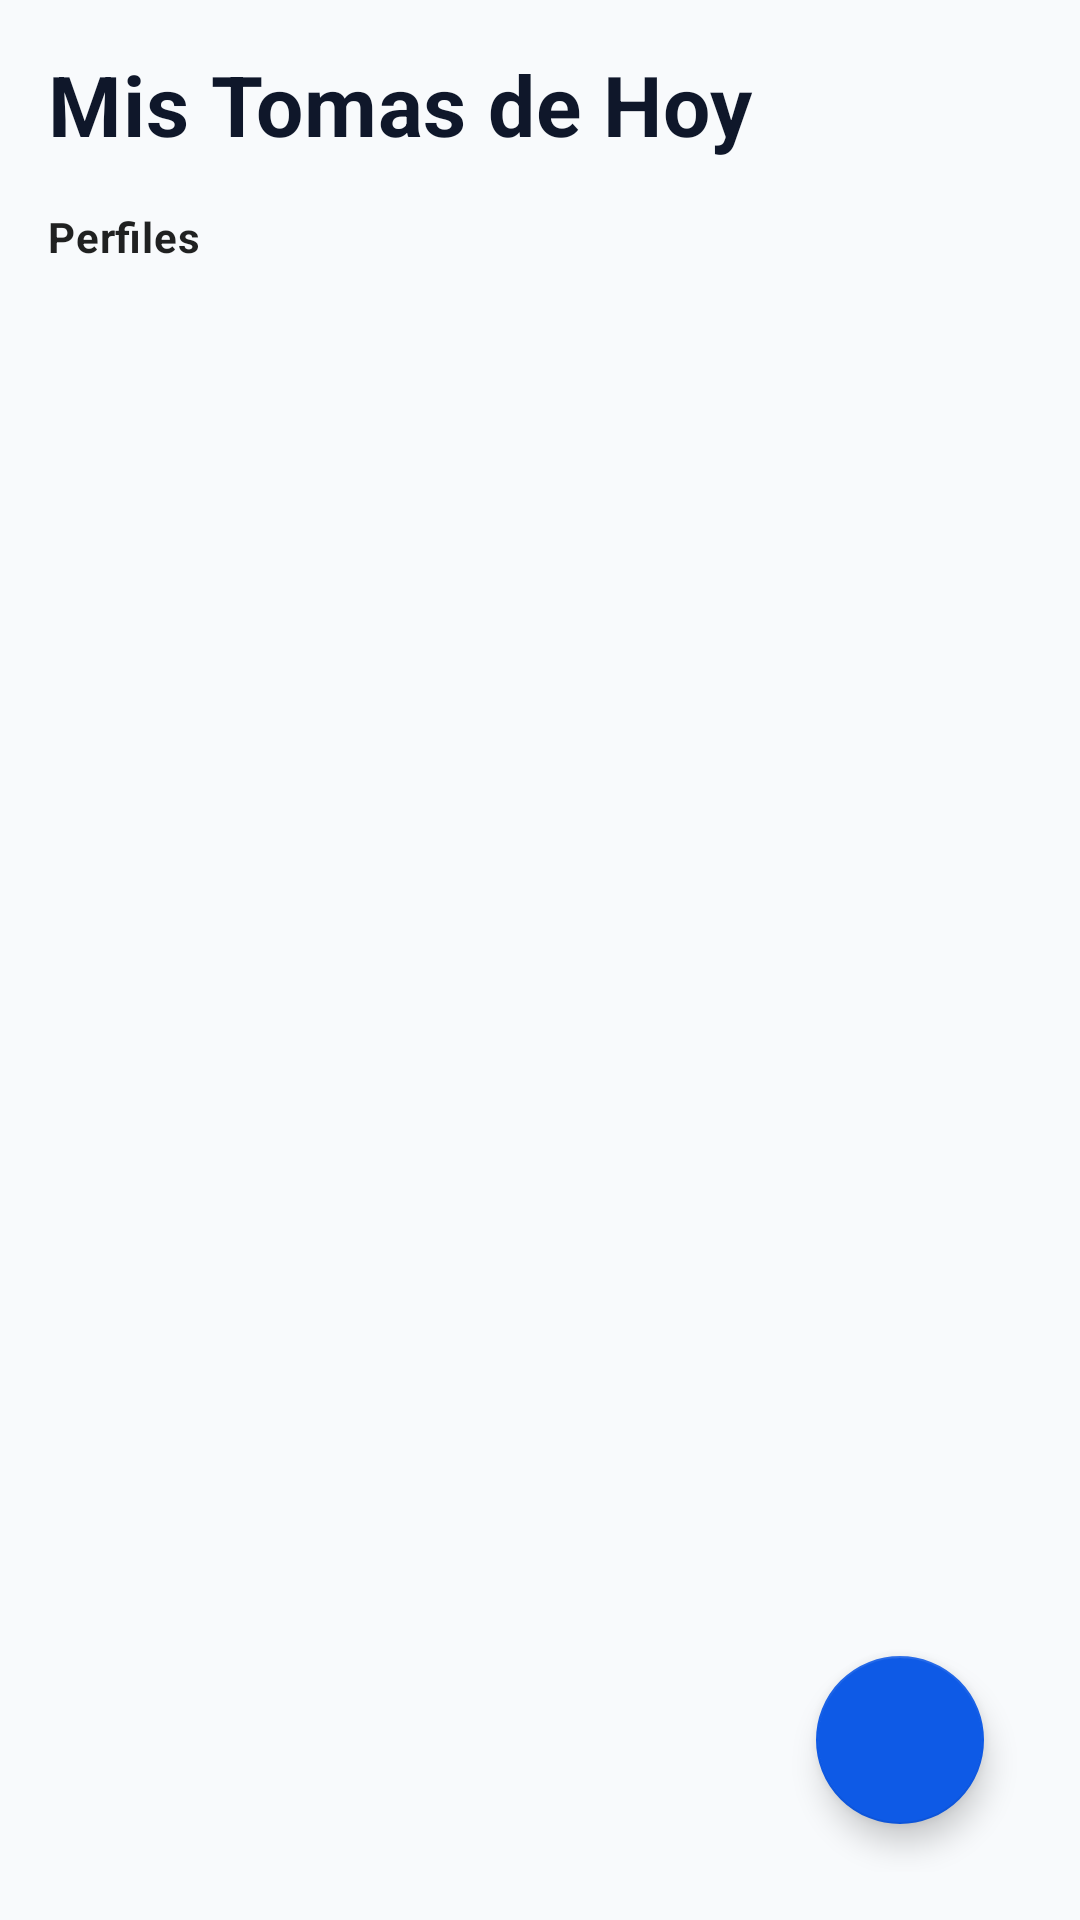

Produce the Android XML layout that renders to this screen, including the resource entries it uses.
<!-- AndroidManifest.xml: application theme Theme.MedPills -->
<!-- res/layout/fragment_dashboard.xml -->
<?xml version="1.0" encoding="utf-8"?>
<androidx.constraintlayout.widget.ConstraintLayout xmlns:android="http://schemas.android.com/apk/res/android"
    xmlns:app="http://schemas.android.com/apk/res-auto"
    xmlns:tools="http://schemas.android.com/tools"
    android:layout_width="match_parent"
    android:layout_height="match_parent"
    android:background="@color/background_light"
    android:padding="16dp"
    tools:context=".ui.DashboardFragment">

    
    <TextView
        android:id="@+id/tv_dashboard_title"
        android:layout_width="0dp"
        android:layout_height="wrap_content"
        android:text="@string/dashboard_title"
        android:textAppearance="?attr/textAppearanceHeadline1"
        app:layout_constraintEnd_toEndOf="parent"
        app:layout_constraintStart_toStartOf="parent"
        app:layout_constraintTop_toTopOf="parent" />

    
    <TextView
        android:id="@+id/tv_profiles_label"
        android:layout_width="wrap_content"
        android:layout_height="wrap_content"
        android:layout_marginTop="16dp"
        android:text="@string/profile_selector_title"
        android:textAppearance="?attr/textAppearanceBody2"
        android:textStyle="bold"
        app:layout_constraintStart_toStartOf="parent"
        app:layout_constraintTop_toBottomOf="@id/tv_dashboard_title" />

    
    <androidx.recyclerview.widget.RecyclerView
        android:id="@+id/rv_profiles"
        android:layout_width="0dp"
        android:layout_height="wrap_content"
        android:layout_marginTop="8dp"
        android:orientation="horizontal"
        app:layoutManager="androidx.recyclerview.widget.LinearLayoutManager"
        app:layout_constraintEnd_toEndOf="parent"
        app:layout_constraintStart_toStartOf="parent"
        app:layout_constraintTop_toBottomOf="@id/tv_profiles_label"
        tools:listitem="@layout/item_profile" />

    
    <androidx.recyclerview.widget.RecyclerView
        android:id="@+id/rv_calendar"
        android:layout_width="0dp"
        android:layout_height="wrap_content"
        android:layout_marginTop="16dp"
        android:orientation="horizontal"
        app:layoutManager="androidx.recyclerview.widget.LinearLayoutManager"
        app:layout_constraintEnd_toEndOf="parent"
        app:layout_constraintStart_toStartOf="parent"
        app:layout_constraintTop_toBottomOf="@id/rv_profiles" />

    
    <androidx.recyclerview.widget.RecyclerView
        android:id="@+id/rv_intakes"
        android:layout_width="0dp"
        android:layout_height="0dp"
        android:layout_marginTop="16dp"
        android:layout_marginBottom="8dp"
        app:layoutManager="androidx.recyclerview.widget.LinearLayoutManager"
        app:layout_constraintBottom_toBottomOf="parent"
        app:layout_constraintEnd_toEndOf="parent"
        app:layout_constraintStart_toStartOf="parent"
        app:layout_constraintTop_toBottomOf="@id/rv_calendar"
        tools:listitem="@layout/item_intake" />

    
    <TextView
        android:id="@+id/tv_empty_state"
        android:layout_width="wrap_content"
        android:layout_height="wrap_content"
        android:text="@string/empty_intakes"
        android:textAppearance="?attr/textAppearanceBody1"
        android:visibility="gone"
        app:layout_constraintBottom_toBottomOf="@id/rv_intakes"
        app:layout_constraintEnd_toEndOf="@id/rv_intakes"
        app:layout_constraintStart_toStartOf="@id/rv_intakes"
        app:layout_constraintTop_toTopOf="@id/rv_intakes" />

    
    <com.google.android.material.floatingactionbutton.FloatingActionButton
        android:id="@+id/fab_add_medication"
        android:layout_width="wrap_content"
        android:layout_height="wrap_content"
        android:layout_margin="16dp"
        android:contentDescription="@string/add_med_title"
        android:src="@drawable/ic_add"
        app:backgroundTint="@color/primary"
        app:tint="#FFFFFF"
        app:layout_constraintBottom_toBottomOf="parent"
        app:layout_constraintEnd_toEndOf="parent" />

</androidx.constraintlayout.widget.ConstraintLayout>
<!-- res/layout/item_profile.xml (included above) -->
<?xml version="1.0" encoding="utf-8"?>
<LinearLayout xmlns:android="http://schemas.android.com/apk/res/android"
    xmlns:app="http://schemas.android.com/apk/res-auto"
    android:layout_width="wrap_content"
    android:layout_height="wrap_content"
    android:orientation="vertical"
    android:gravity="center"
    android:padding="8dp"
    android:clickable="true"
    android:focusable="true">

    
    <com.google.android.material.card.MaterialCardView
        android:id="@+id/card_avatar"
        android:layout_width="56dp"
        android:layout_height="56dp"
        app:cardCornerRadius="28dp"
        app:cardElevation="2dp"
        app:strokeColor="@color/surface_light"
        app:strokeWidth="2dp">

        <ImageView
            android:id="@+id/iv_avatar"
            android:layout_width="match_parent"
            android:layout_height="match_parent"
            android:scaleType="centerCrop"
            android:src="@drawable/avatar_default"
            android:contentDescription="Avatar" />

    </com.google.android.material.card.MaterialCardView>

    
    <TextView
        android:id="@+id/tv_profile_name"
        android:layout_width="72dp"
        android:layout_height="wrap_content"
        android:layout_marginTop="4dp"
        android:ellipsize="end"
        android:maxLines="1"
        android:text="Usuario"
        android:textAlignment="center"
        android:textSize="12sp"
        android:textColor="@color/text_primary_light" />

</LinearLayout>
<!-- res/layout/item_intake.xml (included above) -->
<?xml version="1.0" encoding="utf-8"?>
<com.google.android.material.card.MaterialCardView xmlns:android="http://schemas.android.com/apk/res/android"
    xmlns:app="http://schemas.android.com/apk/res-auto"
    android:id="@+id/card_intake"
    style="@style/Widget.MedPills.Card"
    android:layout_width="match_parent"
    android:layout_height="wrap_content"
    android:layout_marginHorizontal="8dp"
    android:layout_marginVertical="6dp"
    app:cardUseCompatPadding="true">

    <androidx.constraintlayout.widget.ConstraintLayout
        android:layout_width="match_parent"
        android:layout_height="wrap_content"
        android:padding="16dp">

        
        <TextView
            android:id="@+id/tv_intake_time"
            android:layout_width="wrap_content"
            android:layout_height="wrap_content"
            android:text="08:00"
            android:textAppearance="?attr/textAppearanceSubtitle1"
            android:textStyle="bold"
            android:textColor="@color/primary"
            app:layout_constraintStart_toStartOf="parent"
            app:layout_constraintTop_toTopOf="parent" />

        
        <TextView
            android:id="@+id/tv_med_name"
            android:layout_width="0dp"
            android:layout_height="wrap_content"
            android:layout_marginTop="4dp"
            android:text="Paracetamol"
            android:textAppearance="?attr/textAppearanceHeadline1"
            android:textSize="20sp"
            android:textStyle="bold"
            android:textColor="@color/text_primary_light"
            android:autoSizeTextType="uniform"
            android:autoSizeMinTextSize="12sp"
            android:autoSizeMaxTextSize="24sp"
            app:layout_constraintEnd_toStartOf="@id/card_status_badge"
            app:layout_constraintStart_toStartOf="parent"
            app:layout_constraintTop_toBottomOf="@id/tv_intake_time" />

        
        <TextView
            android:id="@+id/tv_dosage_details"
            android:layout_width="0dp"
            android:layout_height="wrap_content"
            android:layout_marginTop="2dp"
            android:text="1 Pastilla"
            android:textAppearance="?attr/textAppearanceBody2"
            android:textColor="@color/text_secondary_light"
            app:layout_constraintEnd_toStartOf="@id/card_status_badge"
            app:layout_constraintStart_toStartOf="parent"
            app:layout_constraintTop_toBottomOf="@id/tv_med_name" />

        
        <TextView
            android:id="@+id/tv_med_notes"
            android:layout_width="0dp"
            android:layout_height="wrap_content"
            android:layout_marginTop="4dp"
            android:text="No tomar con leche"
            android:textAppearance="?attr/textAppearanceBody2"
            android:textColor="@color/warning"
            android:textStyle="italic"
            android:visibility="gone"
            app:layout_constraintEnd_toStartOf="@id/card_status_badge"
            app:layout_constraintStart_toStartOf="parent"
            app:layout_constraintTop_toBottomOf="@id/tv_dosage_details" />

        
        <com.google.android.material.card.MaterialCardView
            android:id="@+id/card_status_badge"
            android:layout_width="wrap_content"
            android:layout_height="wrap_content"
            app:cardCornerRadius="8dp"
            app:cardElevation="0dp"
            app:cardBackgroundColor="@color/surface_light"
            app:layout_constraintBottom_toBottomOf="parent"
            app:layout_constraintEnd_toEndOf="parent"
            app:layout_constraintTop_toTopOf="parent">

            <TextView
                android:id="@+id/tv_status_badge"
                android:layout_width="wrap_content"
                android:layout_height="wrap_content"
                android:paddingHorizontal="12dp"
                android:paddingVertical="6dp"
                android:text="PENDIENTE"
                android:textColor="@color/text_secondary_light"
                android:textSize="11sp"
                android:textStyle="bold" />

        </com.google.android.material.card.MaterialCardView>

    </androidx.constraintlayout.widget.ConstraintLayout>

</com.google.android.material.card.MaterialCardView>
<!-- resources referenced by this layout -->
<resources>
  <color name="background_light">@color/app_background</color>
  <color name="primary">#0E5AE6</color>
  <color name="surface_light">@color/app_surface</color>
  <color name="text_primary_light">@color/text_primary</color>
  <color name="text_secondary_light">@color/text_secondary</color>
  <color name="warning">#F59E0B</color>
  <!-- drawable avatar_default (drawable) -->
  <vector xmlns:android="http://schemas.android.com/apk/res/android"
      android:width="48dp"
      android:height="48dp"
      android:viewportWidth="48"
      android:viewportHeight="48">
      <path
          android:fillColor="#0D6EFD"
          android:pathData="M24,24 A10,10 0,1,0 24,4 A10,10 0,1,0 24,24 Z"/>
      <path
          android:fillColor="#E2E8F0"
          android:pathData="M24,28 C14,28 6,34.7 6,40 L42,40 C42,34.7 34,28 24,28 Z"/>
  </vector>
  <string name="add_med_title">Añadir Medicamento</string>
  <string name="dashboard_title">Mis Tomas de Hoy</string>
  <string name="empty_intakes">No hay tomas programadas para hoy.</string>
  <string name="profile_selector_title">Perfiles</string>
  <style name="Widget.MedPills.Card" parent="Widget.MaterialComponents.CardView">
          <item name="cardElevation">2dp</item>
          <item name="cardCornerRadius">16dp</item>
          <item name="cardBackgroundColor">@color/glass_tint</item>
          <item name="strokeWidth">1dp</item>
          <item name="strokeColor">@color/glass_border</item>
          <item name="android:stateListAnimator">@animator/lift_on_touch</item>
      </style>
  <style name="Theme.MedPills" parent="Theme.MaterialComponents.DayNight.NoActionBar">
          
          <item name="colorPrimary">@color/primary</item>
          <item name="colorPrimaryVariant">@color/primary_variant</item>
          <item name="colorOnPrimary">#FFFFFF</item>
          
          <item name="colorSecondary">@color/secondary</item>
          <item name="colorSecondaryVariant">@color/secondary_variant</item>
          <item name="colorOnSecondary">#0F172A</item>
  
          
          <item name="android:statusBarColor">?attr/colorSurface</item>
          <item name="android:windowLightStatusBar">true</item>
          <item name="android:windowBackground">@color/app_background</item>
  
          
          <item name="textAppearanceHeadline1">@style/TextAppearance.MedPills.Headline1</item>
          <item name="textAppearanceBody1">@style/TextAppearance.MedPills.Body1</item>
      </style>
  <color name="app_background">#F8FAFC</color>
  <color name="app_surface">#E2E8F0</color>
  <color name="text_primary">#0F172A</color>
  <color name="text_secondary">#475569</color>
  <color name="glass_tint">#D9FFFFFF</color>
  <color name="glass_border">#33FFFFFF</color>
  <color name="primary_variant">#0B47B3</color>
  <color name="secondary">#00C9A7</color>
  <color name="secondary_variant">#00967B</color>
  <style name="TextAppearance.MedPills.Headline1" parent="TextAppearance.MaterialComponents.Headline4">
          <item name="android:textSize">28sp</item>
          <item name="android:textStyle">bold</item>
          <item name="android:fontFamily">sans-serif-condensed-medium</item>
          <item name="android:textColor">@color/text_primary</item>
      </style>
  <style name="TextAppearance.MedPills.Body1" parent="TextAppearance.MaterialComponents.Body1">
          <item name="android:textSize">16sp</item>
          <item name="android:textColor">@color/text_secondary</item>
      </style>
</resources>
